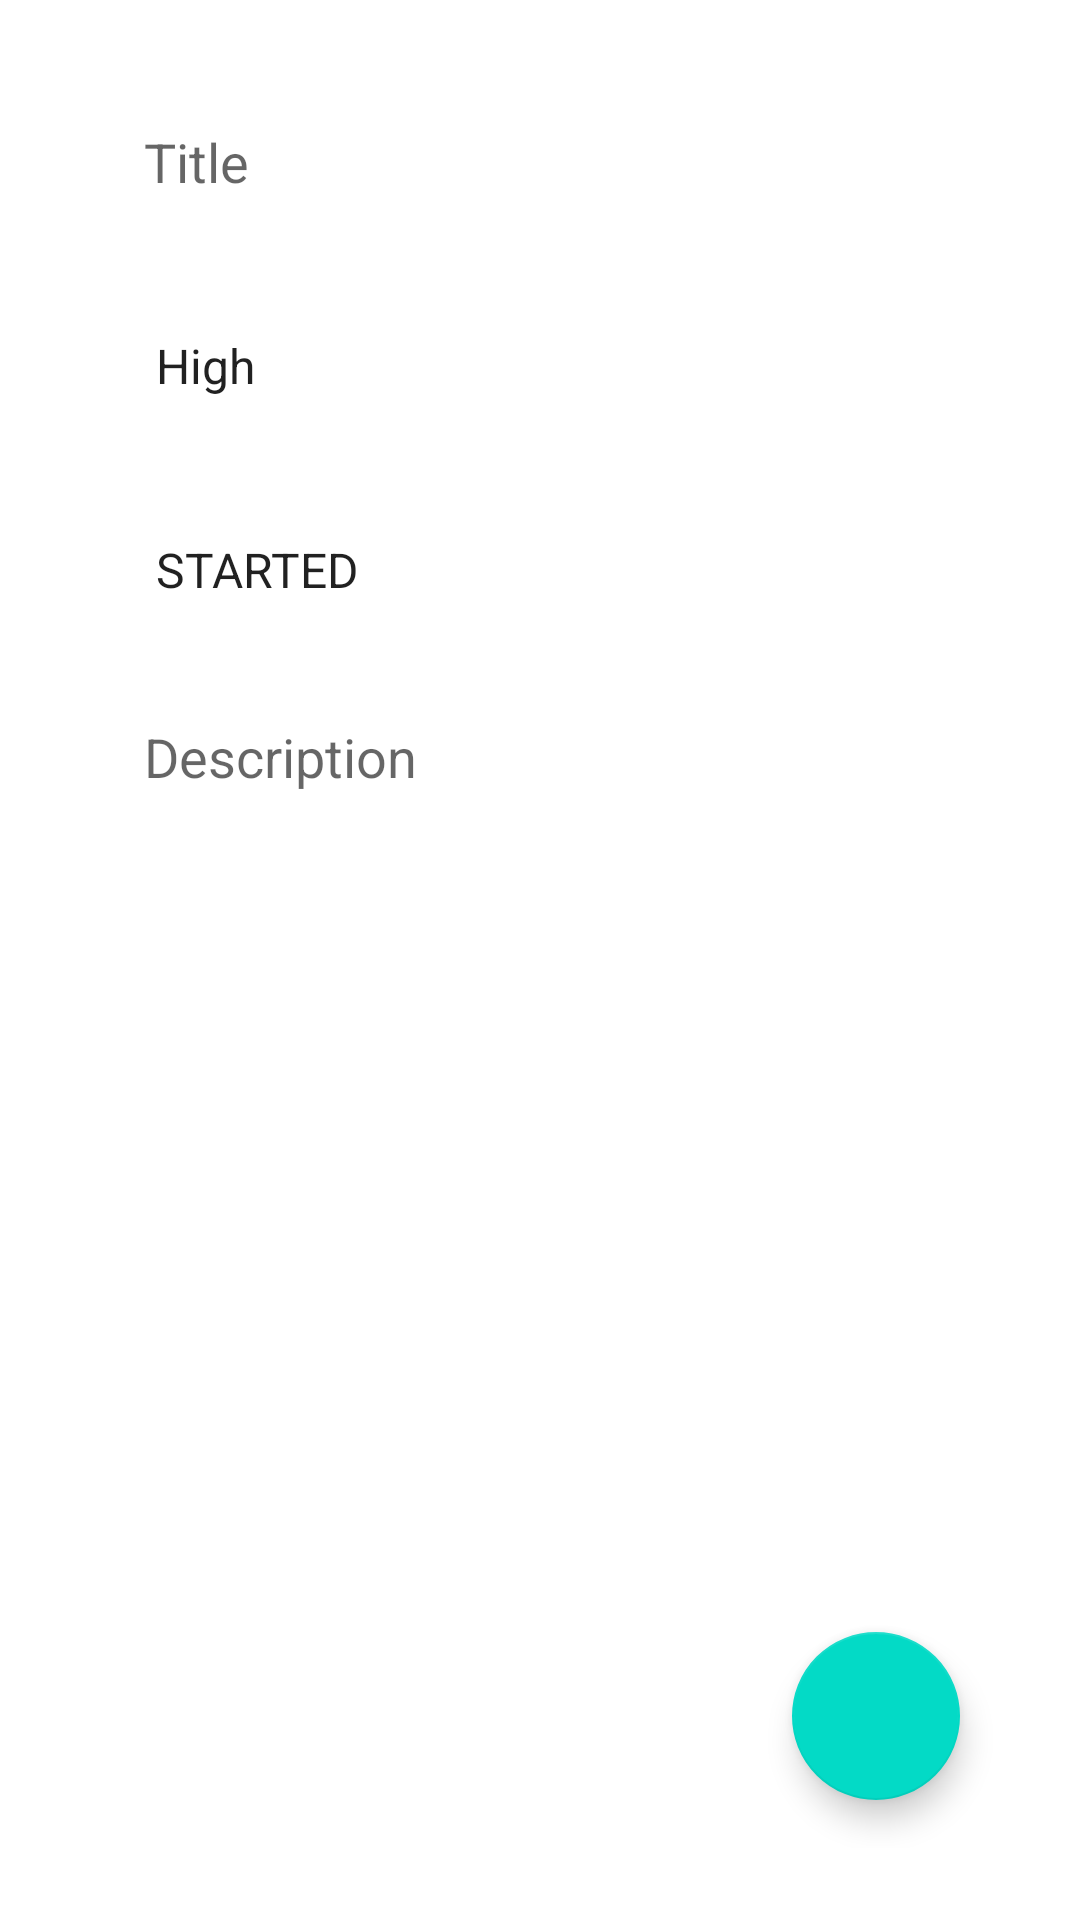

The Android layout XML behind this screen, and the referenced resources:
<!-- AndroidManifest.xml: application theme AppTheme -->
<!-- res/layout/fragment_add_task.xml -->
<?xml version="1.0" encoding="utf-8"?>
<androidx.constraintlayout.widget.ConstraintLayout xmlns:android="http://schemas.android.com/apk/res/android"
    xmlns:app="http://schemas.android.com/apk/res-auto"
    xmlns:tools="http://schemas.android.com/tools"
    android:layout_width="match_parent"
    android:layout_height="match_parent"
    android:padding="24dp"
    tools:context=".view.ui.task.add.AddTaskFragment">

    <EditText
        android:id="@+id/et_title"
        style="@style/TextStyle"
        android:layout_width="0dp"
        android:layout_height="60dp"
        android:background="@drawable/custom_input"
        android:ems="10"
        android:hint="@string/title"
        android:inputType="textPersonName"
        android:paddingStart="24dp"
        android:paddingEnd="24dp"
        app:layout_constraintEnd_toEndOf="parent"
        app:layout_constraintHorizontal_bias="0.5"
        app:layout_constraintStart_toStartOf="parent"
        app:layout_constraintTop_toTopOf="parent" />

    <Spinner
        android:id="@+id/spinner_priorities"
        android:layout_width="0dp"
        android:layout_height="60dp"
        android:layout_marginTop="8dp"
        android:background="@drawable/custom_input"
        android:entries="@array/priorities"
        android:paddingStart="20dp"
        android:paddingEnd="20dp"
        app:layout_constraintEnd_toEndOf="parent"
        app:layout_constraintHorizontal_bias="0.5"
        app:layout_constraintStart_toStartOf="parent"
        app:layout_constraintTop_toBottomOf="@+id/et_title" />

    <Spinner
        android:id="@+id/spinner_status"
        android:layout_width="0dp"
        android:layout_height="60dp"
        android:layout_marginTop="8dp"
        android:background="@drawable/custom_input"
        android:entries="@array/status"
        android:paddingStart="20dp"
        android:paddingEnd="20dp"
        app:layout_constraintEnd_toEndOf="parent"
        app:layout_constraintHorizontal_bias="0.5"
        app:layout_constraintStart_toStartOf="parent"
        app:layout_constraintTop_toBottomOf="@+id/spinner_priorities" />

    <EditText
        android:id="@+id/et_description"
        style="@style/TextStyle"
        android:layout_width="0dp"
        android:layout_height="0dp"
        android:layout_marginTop="8dp"
        android:layout_marginBottom="16dp"
        android:background="@drawable/custom_input"
        android:ems="10"
        android:gravity="top|start"
        android:hint="@string/description"
        android:inputType="textMultiLine"
        android:paddingStart="24dp"
        android:paddingTop="16dp"
        android:paddingEnd="24dp"
        app:layout_constraintBottom_toTopOf="@+id/fab_add_task"
        app:layout_constraintEnd_toEndOf="parent"
        app:layout_constraintHorizontal_bias="0.5"
        app:layout_constraintStart_toStartOf="parent"
        app:layout_constraintTop_toBottomOf="@+id/spinner_status" />

    <com.google.android.material.floatingactionbutton.FloatingActionButton
        android:id="@+id/fab_add_task"
        android:layout_width="wrap_content"
        android:layout_height="wrap_content"
        android:layout_marginEnd="16dp"
        android:layout_marginBottom="16dp"
        android:clickable="true"
        android:focusable="true"
        android:src="@drawable/ic_save"
        app:layout_constraintBottom_toBottomOf="parent"
        app:layout_constraintEnd_toEndOf="parent" />

    <ProgressBar
        android:id="@+id/progressbar_add_task"
        style="?android:attr/progressBarStyle"
        android:layout_width="wrap_content"
        android:layout_height="wrap_content"
        app:layout_constraintBottom_toBottomOf="parent"
        app:layout_constraintEnd_toEndOf="parent"
        app:layout_constraintHorizontal_bias="0.5"
        app:layout_constraintStart_toStartOf="parent"
        app:layout_constraintTop_toTopOf="parent" />


</androidx.constraintlayout.widget.ConstraintLayout>
<!-- resources referenced by this layout -->
<resources>
  <string-array name="priorities">
          <item>High</item>
          <item>Medium</item>
          <item>Low</item>
      </string-array>
  <string-array name="status">
          <item>STARTED</item>
          <item>PENDING</item>
          <item>DONE</item>
      </string-array>
  <string name="description">Description</string>
  <string name="title">Title</string>
  <style name="TextStyle" parent="android:Widget.TextView">
          <item name="android:textColor">@color/black</item>
          <item name="android:textSize">18sp</item>
          <item name="android:padding">12dp</item>
      </style>
  <style name="AppTheme" parent="Theme.MaterialComponents.DayNight.DarkActionBar">
          
          <item name="colorPrimary">@color/colorPrimary</item>
          <item name="colorPrimaryDark">@color/colorPrimaryDark</item>
          <item name="colorAccent">@color/colorAccent</item>
      </style>
  <color name="black">#000000</color>
  <color name="colorPrimary">#58b9f0</color>
  <color name="colorPrimaryDark">#0089bd</color>
  <color name="colorAccent">#03DAC5</color>
</resources>
